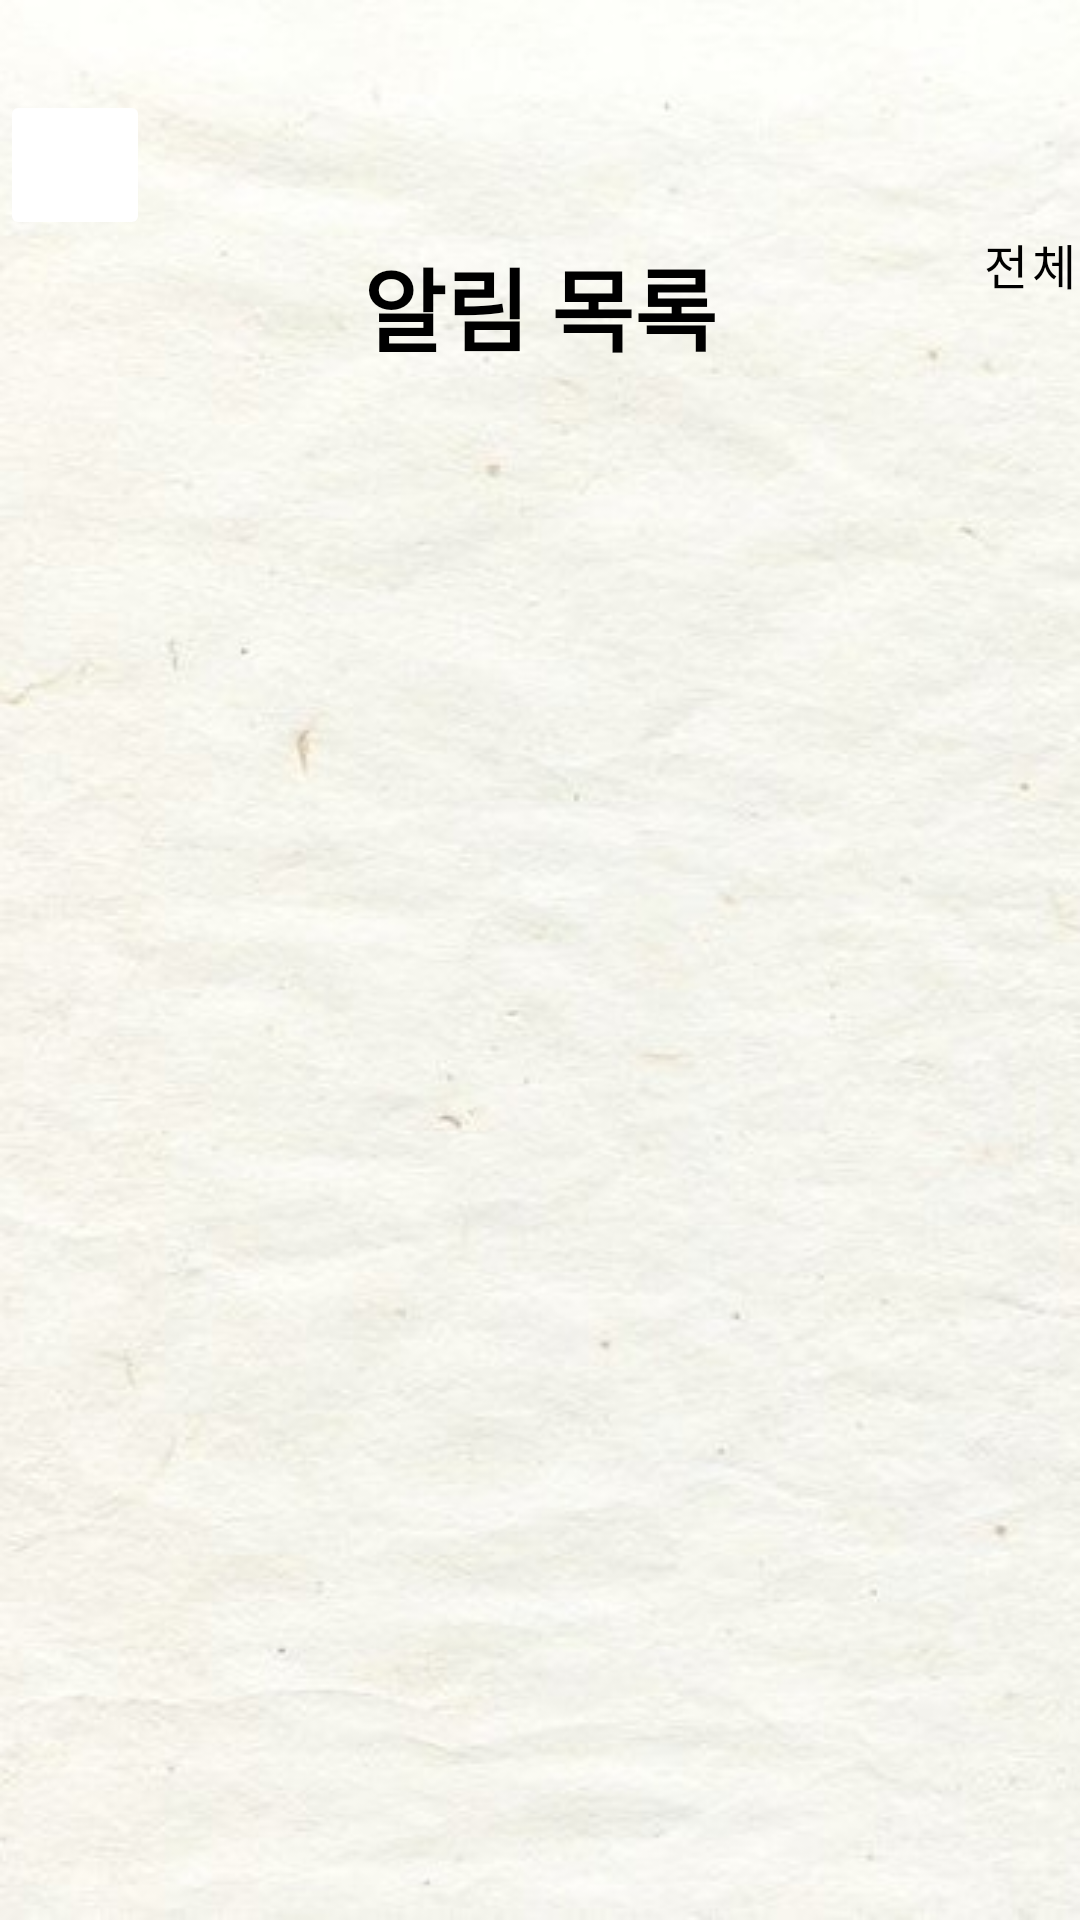

This screen was rendered from an Android layout file. Write that file and the resources it references.
<!-- AndroidManifest.xml: application theme Theme.MyApp -->
<!-- res/layout/bell.xml -->
<?xml version="1.0" encoding="utf-8"?>
<androidx.constraintlayout.widget.ConstraintLayout xmlns:android="http://schemas.android.com/apk/res/android"
    xmlns:app="http://schemas.android.com/apk/res-auto"
    xmlns:tools="http://schemas.android.com/tools"
    android:layout_width="match_parent"
    android:layout_height="match_parent"
    android:background="@drawable/totalbackground">

    <ImageButton
        android:layout_width="50dp"
        android:layout_height="50dp"
        app:srcCompat="@drawable/arrow_left"
        android:id="@+id/backButton"
        app:layout_constraintLeft_toLeftOf="parent"
        app:layout_constraintTop_toTopOf="parent"
        android:backgroundTint="@color/white"
        android:contentDescription="뒤로가기"
        android:layout_marginTop="30dp"
        app:layout_constraintHorizontal_bias="0.091" />

    
    <TextView
        android:text="알림 목록"
        android:layout_width="wrap_content"
        android:layout_height="wrap_content"
        android:fontFamily="@font/nanumfont"
        android:textSize="30dp"
        android:textColor="@color/black"
        android:textStyle="bold"
        app:layout_constraintLeft_toLeftOf="parent"
        app:layout_constraintRight_toRightOf="parent"
        app:layout_constraintTop_toTopOf="parent"
        android:layout_marginTop="80dp"
        android:gravity="center"
        android:id="@+id/textView4" />


    <Button
        android:id="@+id/clearAllButton"
        android:layout_width="wrap_content"
        android:layout_height="wrap_content"
        android:text="전체 삭제"
        app:layout_constraintStart_toEndOf="@+id/textView4"
        android:layout_marginStart="72dp"
        app:layout_constraintTop_toTopOf="parent"
        android:layout_marginTop="64dp"
        android:textSize="16dp"
        android:fontFamily="@font/nanumfont"
        android:textColor="@color/black"
        android:backgroundTint="@android:color/transparent"
        android:background="@android:color/transparent" />

    <androidx.recyclerview.widget.RecyclerView
        android:id="@+id/notificationRecyclerView"
        android:layout_width="0dp"
        android:layout_height="0dp"
        app:layout_constraintTop_toBottomOf="@+id/textView4"
        app:layout_constraintBottom_toBottomOf="parent"
        app:layout_constraintLeft_toLeftOf="parent"
        app:layout_constraintRight_toRightOf="parent"
        android:padding="16dp"
        android:clipToPadding="false"
        tools:listitem="@layout/notification_item"
        app:layout_constraintHorizontal_bias="0.0"
        app:layout_constraintVertical_bias="0.0" />


</androidx.constraintlayout.widget.ConstraintLayout>
<!-- res/layout/notification_item.xml (included above) -->
<?xml version="1.0" encoding="utf-8"?>
<androidx.constraintlayout.widget.ConstraintLayout xmlns:android="http://schemas.android.com/apk/res/android"
    xmlns:app="http://schemas.android.com/apk/res-auto"
    android:layout_width="match_parent"
    android:layout_height="wrap_content"
    android:padding="8dp">

    
    <TextView
        android:id="@+id/notification_text"
        android:layout_width="0dp"
        android:layout_height="wrap_content"
        android:textSize="16sp"
        android:textColor="@android:color/black"
        app:layout_constraintStart_toStartOf="parent"
        app:layout_constraintTop_toTopOf="parent"
        app:layout_constraintEnd_toEndOf="parent"
        app:layout_constraintBottom_toTopOf="@id/notification_timestamp" />

    
    <TextView
        android:id="@+id/notification_timestamp"
        android:layout_width="0dp"
        android:layout_height="wrap_content"
        android:textSize="12sp"
        android:textColor="@android:color/darker_gray"
        app:layout_constraintStart_toStartOf="parent"
        app:layout_constraintTop_toBottomOf="@id/notification_text"
        app:layout_constraintEnd_toEndOf="parent" />

</androidx.constraintlayout.widget.ConstraintLayout>
<!-- resources referenced by this layout -->
<resources>
  <!-- drawable totalbackground: jpg bitmap (drawable, 36017 bytes) -->
  <style name="Theme.MyApp" parent="Theme.MaterialComponents.Light.NoActionBar">
          
          <item name="colorPrimary">#6200EE</item>
          <item name="colorPrimaryVariant">#3700B3</item>
          <item name="colorOnPrimary">#FFFFFF</item>
          <item name="colorSecondary">#03DAC5</item>
          <item name="colorOnSecondary">#000000</item>
          <item name="android:statusBarColor">#3D3D3D</item>
          <item name="android:navigationBarColor">#3D3D3D</item>
      </style>
  <!-- not gathered from this repository: default colours our renderer supplied (Android Studio template values) -->
  <color name="black">#FF000000</color>
  <color name="white">#FFFFFFFF</color>
</resources>
